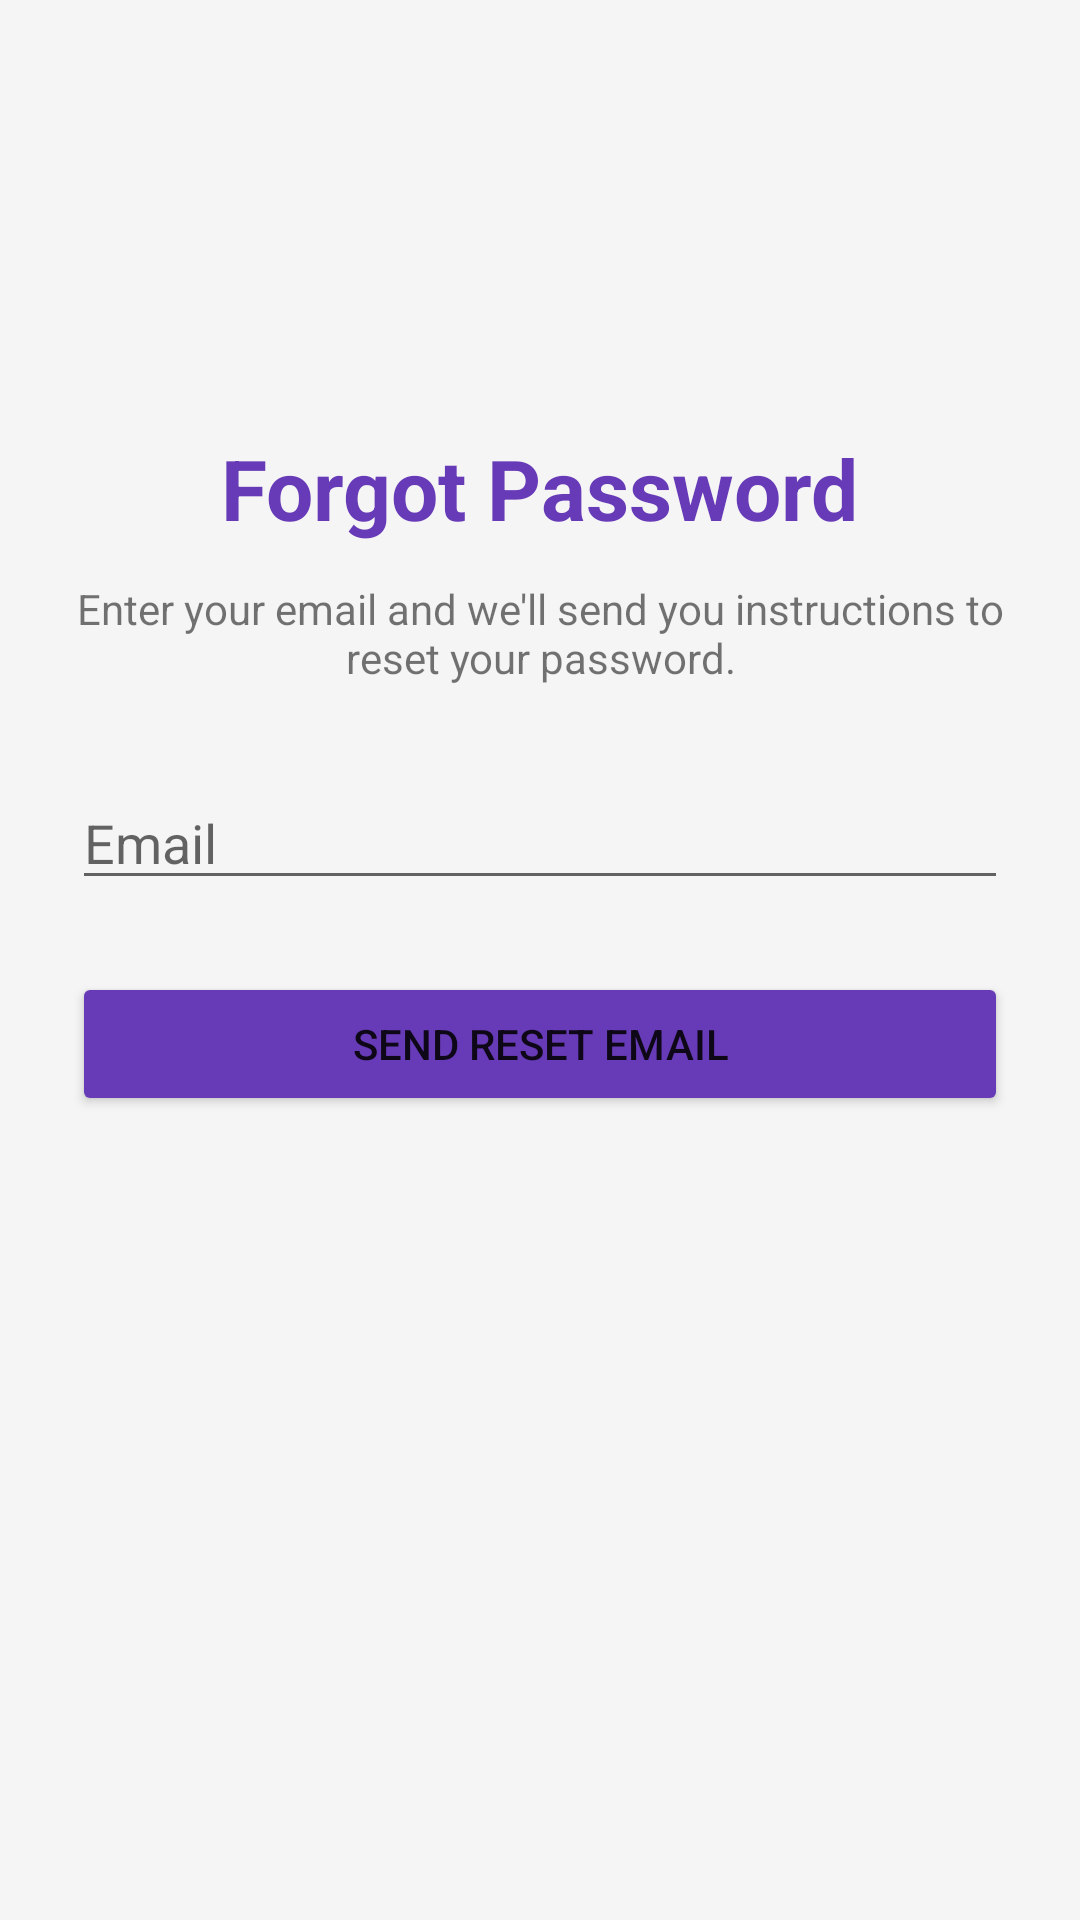

Android layout source for this screen:
<!-- AndroidManifest.xml: application theme Theme.App_realstate -->
<!-- res/layout/activity_forgot_password.xml -->
<?xml version="1.0" encoding="utf-8"?>
<LinearLayout
    xmlns:android="http://schemas.android.com/apk/res/android"
    android:layout_width="match_parent"
    android:layout_height="match_parent"
    android:orientation="vertical"
    android:gravity="center_horizontal"
    android:padding="24dp"
    android:background="#F5F5F5">

    <ImageView
        android:id="@+id/imgLogo"
        android:layout_width="100dp"
        android:layout_height="100dp"
        android:src="@drawable/logo"
        android:layout_marginBottom="20dp"
        android:scaleType="fitCenter"/>

    <TextView
        android:layout_width="wrap_content"
        android:layout_height="wrap_content"
        android:text="Forgot Password"
        android:textSize="28sp"
        android:textStyle="bold"
        android:textColor="#673AB7"/>

    <TextView
        android:layout_width="wrap_content"
        android:layout_height="wrap_content"
        android:text="Enter your email and we'll send you instructions to reset your password."
        android:textAlignment="center"
        android:layout_marginTop="12dp"
        android:layout_marginBottom="30dp"/>

    <EditText
        android:id="@+id/etEmail"
        android:layout_width="match_parent"
        android:layout_height="wrap_content"
        android:hint="Email"
        android:inputType="textEmailAddress"/>

    <Button
        android:id="@+id/btnReset"
        android:layout_width="match_parent"
        android:layout_height="wrap_content"
        android:text="Send Reset Email"
        android:layout_marginTop="24dp"
        android:backgroundTint="#673AB7"/>

</LinearLayout>
<!-- resources referenced by this layout -->
<resources>
  <style name="Theme.App_realstate" parent="android:Theme.Material.Light.NoActionBar" />
</resources>
